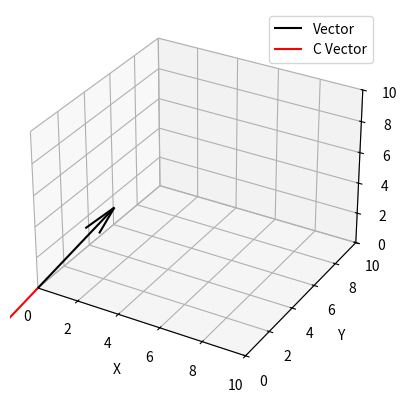

This figure's Python source:
import numpy as np
import matplotlib.pyplot as plt

A = np.array([2, 3, 4])
u = np.array([-2, -3, -4])

fig = plt.figure()
ax = fig.add_subplot(111, projection='3d')

ax.quiver(0, 0, 0, A[0], A[1], A[2], color='black', label='Vector')
ax.quiver(0, 0, 0, u[0], u[1], u[2], color='red', label='C Vector')

ax.set_xlim([0, 10])
ax.set_ylim([0, 10])
ax.set_zlim([0, 10])
ax.set_xlabel('X')
ax.set_ylabel('Y')
ax.set_zlabel('Z')
ax.legend()

plt.show()
